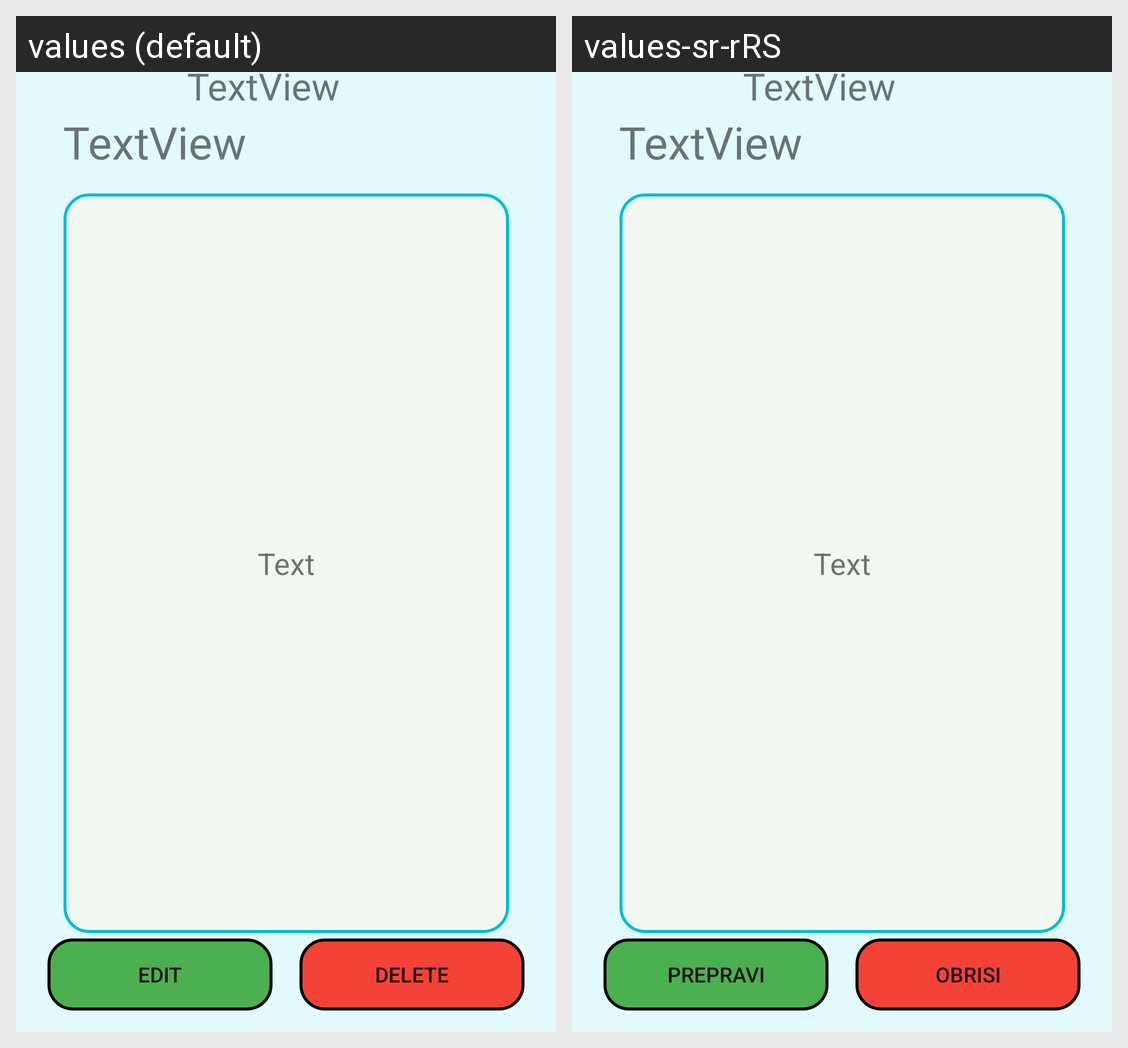

For this localized Android screen grid, give each drawn string resource with its value in every locale shown.
Android screen res/layout/fragment_details_of_activity.xml rendered under 2 locales, left to right: values (default), values-sr-rRS. Device: Nexus 5 (rendered at 1080×1920; each locale shown at half size, 540×960, under a caption strip naming it); theme Theme.RafDnevnjakProject.
Strings drawn on this screen, with the default value and each locale's value (text and hints the layout hard-codes, and strings that could not be matched under every locale, appear in the picture but are not listed):

edit
  values: Edit
  values-sr-rRS: Prepravi

Delete
  values: Delete
  values-sr-rRS: Obrisi
